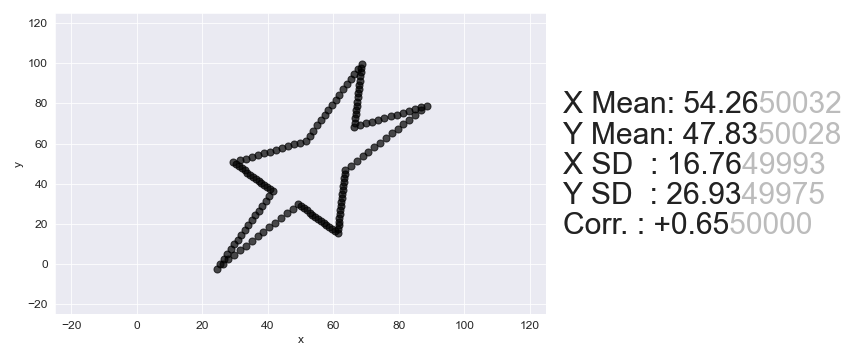

The table this chart was drawn from, first rows:
, x, y
0, 29.46, 50.8
1, 31.31, 51.67
2, 33.15, 52.55
3, 35, 53.43
4, 36.84, 54.3
5, 38.69, 55.18
6, 40.53, 56.06
7, 42.38, 56.93
8, 44.22, 57.81
9, 46.06, 58.69
10, 47.91, 59.56
11, 49.75, 60.44
12, 51.6, 61.32
13, 52.74, 63.88
14, 53.87, 66.44
15, 55.01, 69.01
16, 56.15, 71.57
17, 57.29, 74.14
18, 58.43, 76.7
19, 59.56, 79.27
20, 60.7, 81.83
21, 61.84, 84.4
22, 62.98, 86.96
23, 64.12, 89.52
24, 65.25, 92.09
25, 66.39, 94.65
26, 67.53, 97.22
27, 68.67, 99.78
28, 68.51, 97.69
29, 68.36, 95.59
30, 68.21, 93.49
31, 68.05, 91.4
32, 67.9, 89.3
33, 67.74, 87.2
34, 67.59, 85.1
35, 67.43, 83.01
36, 67.28, 80.91
37, 67.12, 78.81
38, 66.97, 76.72
39, 66.82, 74.62
40, 66.66, 72.52
41, 66.51, 70.43
42, 66.35, 68.33
43, 68.2, 69.21
44, 70.04, 70.08
45, 71.89, 70.96
46, 73.73, 71.84
47, 75.57, 72.71
48, 77.42, 73.59
49, 79.26, 74.47
50, 81.11, 75.34
51, 82.95, 76.22
52, 84.8, 77.1
53, 86.64, 77.97
54, 88.49, 78.85
55, 86.71, 76.56
56, 84.93, 74.27
57, 83.15, 71.98
58, 81.37, 69.69
59, 79.59, 67.39
... 82 more rows
